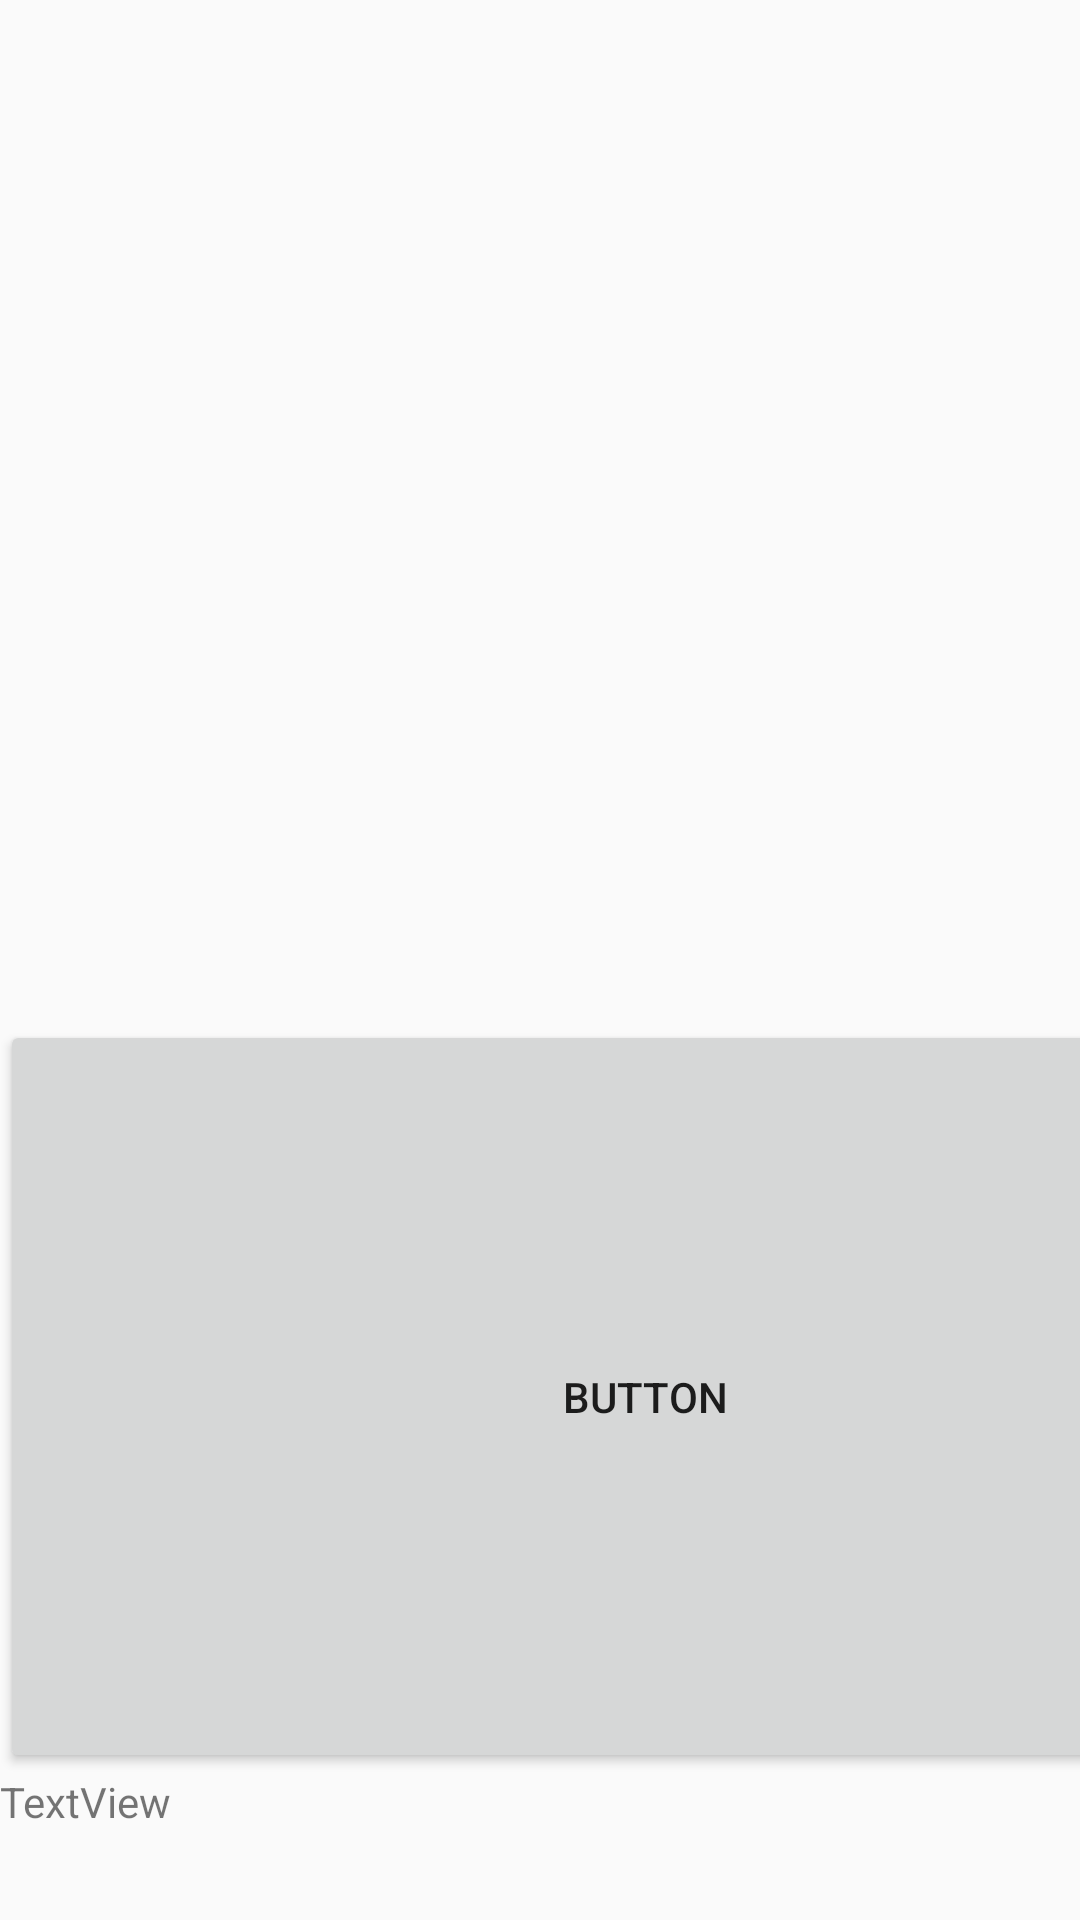

Here is an Android app screen rendered from its layout file. Give the layout XML and the strings, colors and styles it references.
<!-- AndroidManifest.xml: application theme Theme.Taller1 -->
<!-- res/layout/layout.xml -->
<?xml version="1.0" encoding="utf-8"?>
<LinearLayout xmlns:android="http://schemas.android.com/apk/res/android"
    android:id="@+id/boton"
    android:layout_width="match_parent"
    android:layout_height="match_parent"
    android:orientation="vertical">

    <TextView
        android:id="@+id/nombre"
        android:layout_width="1599dp"
        android:layout_height="340dp" />

    <Button
        android:id="@+id/button"
        android:layout_width="430dp"
        android:layout_height="251dp"
        android:text="Button" />

    <TextView
        android:id="@+id/Nombre_guardado"
        android:layout_width="match_parent"
        android:layout_height="148dp"
        android:text="TextView" />
</LinearLayout>
<!-- resources referenced by this layout -->
<resources>
  <style name="Theme.Taller1" parent="android:Theme.Material.Light.NoActionBar" />
</resources>
